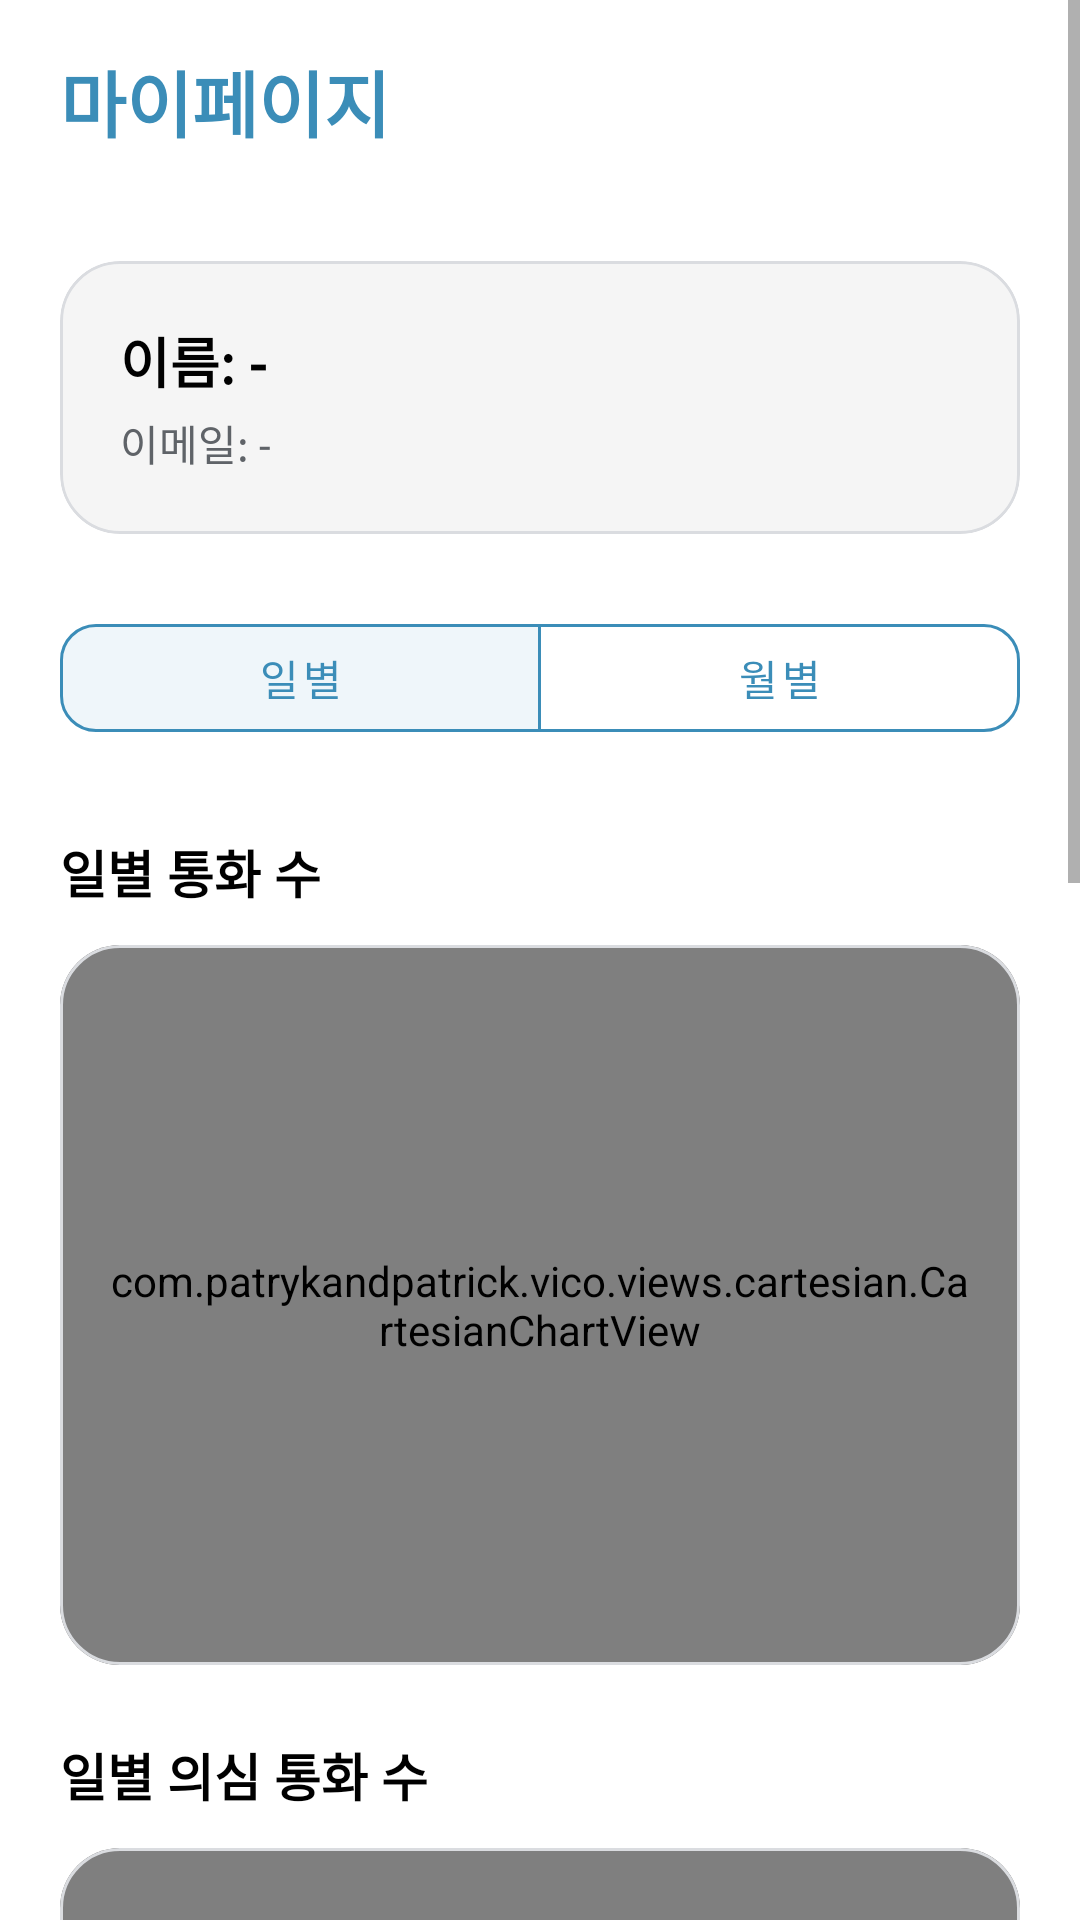

The Android layout XML behind this screen, and the referenced resources:
<!-- AndroidManifest.xml: application theme Theme.Voice -->
<!-- res/layout/fragment_my_page.xml -->
<?xml version="1.0" encoding="utf-8"?>
<ScrollView xmlns:android="http://schemas.android.com/apk/res/android"
    xmlns:app="http://schemas.android.com/apk/res-auto"
    android:layout_width="match_parent"
    android:layout_height="match_parent"
    android:fillViewport="true"
    android:background="@color/app_background">

    <LinearLayout
        android:layout_width="match_parent"
        android:layout_height="wrap_content"
        android:orientation="vertical">

        <TextView
            android:id="@+id/tv_my_page_title"
            style="@style/FragmentTitleStyle"
            android:text="마이페이지" />

        <LinearLayout
            android:layout_width="match_parent"
            android:layout_height="wrap_content"
            android:orientation="vertical"
            android:padding="20dp">

            
            <com.google.android.material.card.MaterialCardView
                android:layout_width="match_parent"
                android:layout_height="wrap_content"
                app:cardCornerRadius="20dp"
                app:cardElevation="0dp"
                app:strokeWidth="1dp"
                app:strokeColor="@color/stroke_color"
                app:cardBackgroundColor="@color/component_bg">

                <LinearLayout
                    android:layout_width="match_parent"
                    android:layout_height="wrap_content"
                    android:orientation="vertical"
                    android:padding="20dp">

                    <TextView
                        android:id="@+id/tvUserName"
                        android:layout_width="wrap_content"
                        android:layout_height="wrap_content"
                        android:text="이름: -"
                        android:textStyle="bold"
                        android:textColor="@color/main_text"
                        android:textSize="18sp" />

                    <TextView
                        android:id="@+id/tvUserEmail"
                        android:layout_width="wrap_content"
                        android:layout_height="wrap_content"
                        android:text="이메일: -"
                        android:textColor="@color/sub_text"
                        android:textSize="14sp"
                        android:layout_marginTop="4dp" />
                </LinearLayout>
            </com.google.android.material.card.MaterialCardView>

            <View
                android:layout_width="match_parent"
                android:layout_height="24dp" />

            
            <com.google.android.material.button.MaterialButtonToggleGroup
                android:id="@+id/togglePeriod"
                android:layout_width="match_parent"
                android:layout_height="wrap_content"
                app:singleSelection="true"
                app:selectionRequired="true"
                app:checkedButton="@+id/btnDaily">

                <com.google.android.material.button.MaterialButton
                    android:id="@+id/btnDaily"
                    style="@style/Widget.MaterialComponents.Button.OutlinedButton"
                    android:layout_width="0dp"
                    android:layout_height="wrap_content"
                    android:layout_weight="1"
                    android:text="일별"
                    android:textSize="14sp"
                    app:cornerRadius="12dp"
                    app:strokeColor="@color/primary_blue"
                    android:textColor="@color/primary_blue" />

                <com.google.android.material.button.MaterialButton
                    android:id="@+id/btnMonthly"
                    style="@style/Widget.MaterialComponents.Button.OutlinedButton"
                    android:layout_width="0dp"
                    android:layout_height="wrap_content"
                    android:layout_weight="1"
                    android:text="월별"
                    android:textSize="14sp"
                    app:cornerRadius="12dp"
                    app:strokeColor="@color/primary_blue"
                    android:textColor="@color/primary_blue" />
            </com.google.android.material.button.MaterialButtonToggleGroup>

            <View
                android:layout_width="match_parent"
                android:layout_height="28dp" />

            
            <TextView
                android:id="@+id/tvCallsTitle"
                android:layout_width="wrap_content"
                android:layout_height="wrap_content"
                android:text="일별 통화 수"
                android:textStyle="bold"
                android:textSize="17sp"
                android:textColor="@color/main_text" />

            <com.google.android.material.card.MaterialCardView
                android:layout_width="match_parent"
                android:layout_height="wrap_content"
                android:layout_marginTop="12dp"
                app:cardCornerRadius="20dp"
                app:cardElevation="0dp"
                app:strokeWidth="1dp"
                app:strokeColor="@color/stroke_color"
                app:cardBackgroundColor="@color/app_background">

                <com.patrykandpatrick.vico.views.cartesian.CartesianChartView
                    android:id="@+id/chartDailyCalls"
                    android:layout_width="match_parent"
                    android:layout_height="240dp"
                    android:padding="16dp" />
            </com.google.android.material.card.MaterialCardView>

            <View
                android:layout_width="match_parent"
                android:layout_height="24dp" />

            
            <TextView
                android:id="@+id/tvSuspiciousTitle"
                android:layout_width="wrap_content"
                android:layout_height="wrap_content"
                android:text="일별 의심 통화 수"
                android:textStyle="bold"
                android:textSize="17sp"
                android:textColor="@color/main_text" />

            <com.google.android.material.card.MaterialCardView
                android:layout_width="match_parent"
                android:layout_height="wrap_content"
                android:layout_marginTop="12dp"
                app:cardCornerRadius="20dp"
                app:cardElevation="0dp"
                app:strokeWidth="1dp"
                app:strokeColor="@color/stroke_color"
                app:cardBackgroundColor="@color/app_background">

                <com.patrykandpatrick.vico.views.cartesian.CartesianChartView
                    android:id="@+id/chartDailySuspiciousCalls"
                    android:layout_width="match_parent"
                    android:layout_height="240dp"
                    android:padding="16dp" />
            </com.google.android.material.card.MaterialCardView>

            <View
                android:layout_width="match_parent"
                android:layout_height="24dp" />

            
            <TextView
                android:layout_width="wrap_content"
                android:layout_height="wrap_content"
                android:text="피싱 TOP 5"
                android:textStyle="bold"
                android:textSize="17sp"
                android:textColor="@color/main_text" />

            <com.google.android.material.card.MaterialCardView
                android:layout_width="match_parent"
                android:layout_height="wrap_content"
                android:layout_marginTop="12dp"
                app:cardCornerRadius="20dp"
                app:cardElevation="0dp"
                app:strokeWidth="1dp"
                app:strokeColor="@color/stroke_color"
                app:cardBackgroundColor="@color/app_background">

                <LinearLayout
                    android:layout_width="match_parent"
                    android:layout_height="wrap_content"
                    android:orientation="vertical"
                    android:padding="16dp">

                    <com.github.mikephil.charting.charts.PieChart
                        android:id="@+id/chartTopCategories"
                        android:layout_width="match_parent"
                        android:layout_height="260dp" />

                    <TextView
                        android:id="@+id/tvCategorySummary"
                        android:layout_width="match_parent"
                        android:layout_height="wrap_content"
                        android:layout_marginTop="16dp"
                        android:lineSpacingExtra="4dp"
                        android:text="데이터를 분석 중입니다..."
                        android:textColor="@color/sub_text"
                        android:textSize="13sp" />
                </LinearLayout>
            </com.google.android.material.card.MaterialCardView>

            <View
                android:layout_width="match_parent"
                android:layout_height="32dp" />

            <com.google.android.material.button.MaterialButton
                android:id="@+id/btnBackSetting"
                android:layout_width="match_parent"
                android:layout_height="56dp"
                android:text="설정으로 돌아가기"
                android:textSize="16sp"
                app:cornerRadius="16dp"
                android:textColor="@color/pure_white"
                android:backgroundTint="@color/primary_blue" />

            <View
                android:layout_width="match_parent"
                android:layout_height="40dp" />

        </LinearLayout>
    </LinearLayout>
</ScrollView>
<!-- resources referenced by this layout -->
<resources>
  <color name="app_background">#FFFFFF</color>
  <color name="component_bg">#FFF5F5F5</color>
  <color name="main_text">#000000</color>
  <color name="primary_blue">#3b8db8</color>
  <color name="pure_white">#FFFFFFFF</color>
  <color name="stroke_color">#DADCE0</color>
  <color name="sub_text">#5F6368</color>
  <style name="FragmentTitleStyle">
          <item name="android:layout_width">match_parent</item>
          <item name="android:layout_height">wrap_content</item>
          <item name="android:paddingHorizontal">20dp</item>
          <item name="android:paddingVertical">16dp</item>
          <item name="android:textSize">24sp</item>
          <item name="android:textStyle">bold</item>
          <item name="android:textColor">@color/primary_blue</item>
          <item name="android:background">@color/app_background</item>
      </style>
  <style name="Theme.Voice" parent="Theme.MaterialComponents.DayNight.NoActionBar">
          
          <item name="colorPrimary">@color/primary_blue</item>
          <item name="colorPrimaryVariant">@color/primary_blue</item>
          <item name="colorOnPrimary">@color/white</item>
          
          <item name="colorSecondary">@color/primary_blue</item>
          <item name="colorSecondaryVariant">@color/primary_blue</item>
          <item name="colorOnSecondary">@color/black</item>
  
          
          <item name="android:statusBarColor">?attr/colorPrimaryVariant</item>
  
          <item name="android:windowBackground">@color/app_background</item>
      </style>
  <color name="white">#FFFFFFFF</color>
  <color name="black">#FF000000</color>
</resources>
